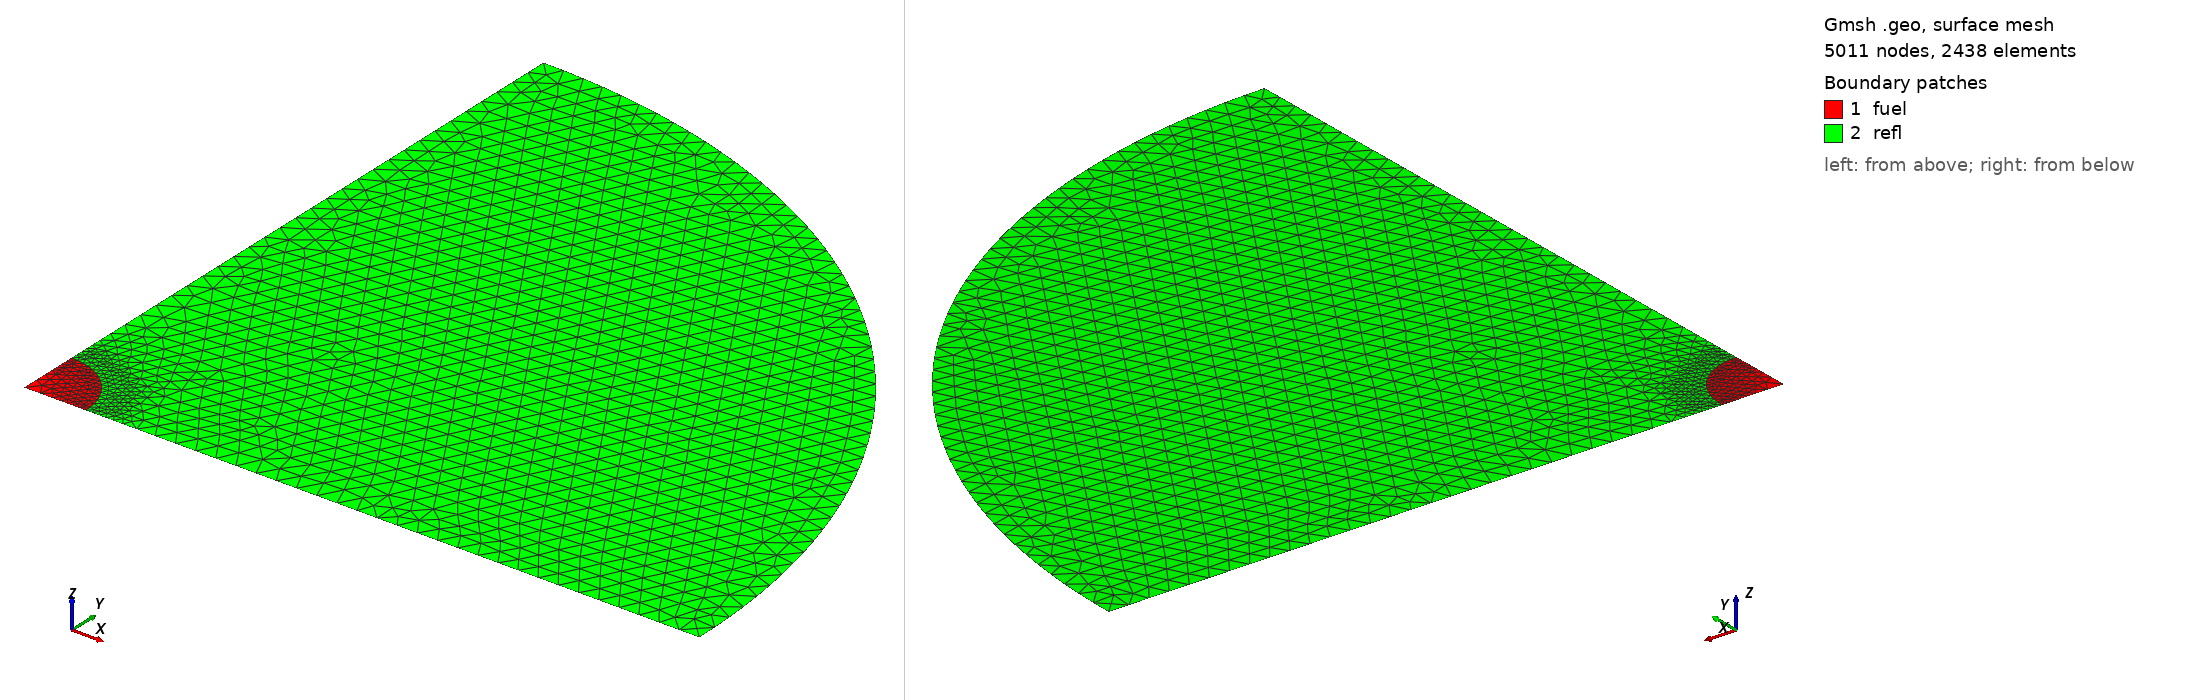

Gmsh geometry script, surface-meshed: 5011 nodes, 2438 surface elements. Boundary patches (legend numbers): 1 fuel, 2 refl. Left view from above one corner, right view from below the opposite corner. Legend entries are the model's physical surfaces. The drawing asked Gmsh for element sizes between 1% and 20% of the model's largest extent; the script's own settings can give other sizes.

=== la-p10-PUb-H2O_10-1-0-CY.geo (drawn) ===
rc = 3.077574;
h_refl = 30.637255;
n = 6;

SetFactory("OpenCASCADE");
Point(1) = {0, 0, 0};
Point(2) = {rc, 0, 0};
Point(3) = {0, rc, 0};
Point(4) = {rc+h_refl, 0, 0};
Point(5) = {0, rc+h_refl, 0};

Line(1) = {3, 1};
Line(2) = {1, 2};
Circle(3) = {2, 1, 3};
Curve Loop(1) = {3, 1, 2};
Plane Surface(1) = {1};

Line(4) = {2, 4};
Line(5) = {5, 3};
Circle(6) = {4, 1, 5};
Curve Loop(2) = {4, 6, 5, -3};
Plane Surface(2) = {2};


Physical Surface("fuel") = {1};
Physical Surface("refl") = {2};
Physical Curve("mirror", 7) = {5, 1, 2, 4};
Physical Curve("vacuum", 8) = {6};


Mesh.MeshSizeMax = rc/(0.5*n);
Mesh.MeshSizeMin = rc/(2*n);
Mesh.Optimize = 1;
Mesh.OptimizeNetgen = 1;
Mesh.Algorithm = 8;
Mesh.ElementOrder = 2;
Mesh.RecombineAll = 0;


// local refinements
Field[1] = Distance;
Field[1].EdgesList = {3};
Field[2] = Threshold;
Field[2].IField = 1;
Field[2].LcMin = Mesh.MeshSizeMin;
Field[2].LcMax = Mesh.MeshSizeMax;
Field[2].DistMin = 4*Mesh.MeshSizeMin;
Field[2].DistMax = 8*Mesh.MeshSizeMin;
Background Field = {2};
